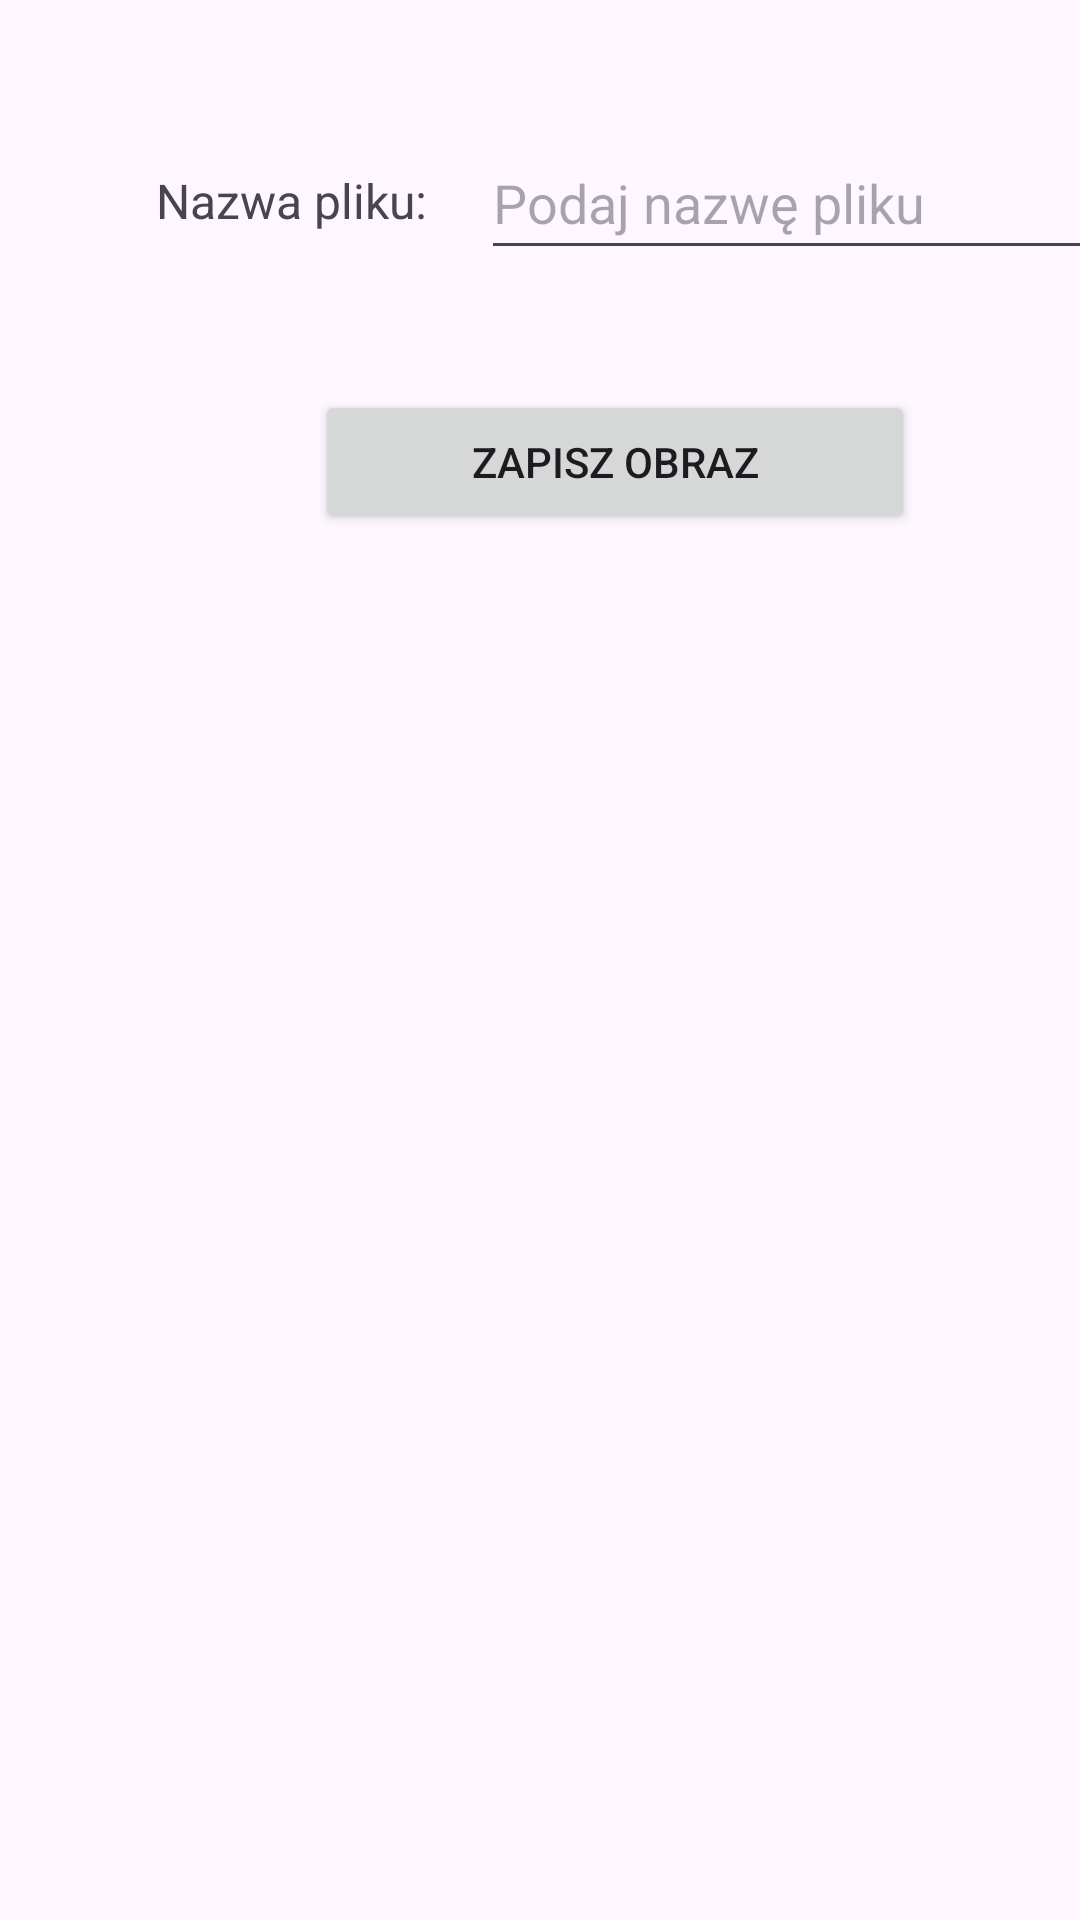

Layout XML and referenced resources for this Android screen:
<!-- AndroidManifest.xml: application theme Theme.Lab -->
<!-- res/layout/fragment_save_image.xml -->
<?xml version="1.0" encoding="utf-8"?>
<FrameLayout xmlns:android="http://schemas.android.com/apk/res/android"
    xmlns:app="http://schemas.android.com/apk/res-auto"
    xmlns:tools="http://schemas.android.com/tools"
    android:layout_width="match_parent"
    android:layout_height="wrap_content">

    <androidx.constraintlayout.widget.ConstraintLayout
        android:layout_width="match_parent"
        android:layout_height="match_parent">

        <TextView
            android:id="@+id/imageNameLabel"
            android:layout_width="wrap_content"
            android:layout_height="wrap_content"
            android:layout_marginStart="52dp"
            android:layout_marginTop="56dp"
            android:text="@string/save_image_fragment_name_label"
            android:textSize="16sp"
            app:layout_constraintStart_toStartOf="parent"
            app:layout_constraintTop_toTopOf="parent" />

        <EditText
            android:id="@+id/imageNameField"
            android:layout_width="wrap_content"
            android:layout_height="48dp"
            android:layout_marginStart="18dp"
            android:layout_marginTop="42dp"
            android:ems="10"
            android:hint="@string/save_image_fragment_name_field"
            android:inputType="text"
            app:layout_constraintStart_toEndOf="@+id/imageNameLabel"
            app:layout_constraintTop_toTopOf="parent" />

        <Button
            android:id="@+id/saveImageButton"
            android:layout_width="wrap_content"
            android:layout_height="wrap_content"
            android:layout_marginStart="105dp"
            android:layout_marginTop="40dp"
            android:width="200dp"
            android:text="@string/save_image_fragment_save_button"
            app:layout_constraintStart_toStartOf="parent"
            app:layout_constraintTop_toBottomOf="@+id/imageNameField" />
    </androidx.constraintlayout.widget.ConstraintLayout>
</FrameLayout>
<!-- resources referenced by this layout -->
<resources>
  <string name="save_image_fragment_name_field">Podaj nazwę pliku</string>
  <string name="save_image_fragment_name_label">Nazwa pliku:</string>
  <string name="save_image_fragment_save_button">Zapisz obraz</string>
  <style name="Theme.Lab" parent="Base.Theme.Lab" />
  <style name="Base.Theme.Lab" parent="Theme.Material3.DayNight.NoActionBar">
          
          
      </style>
</resources>
